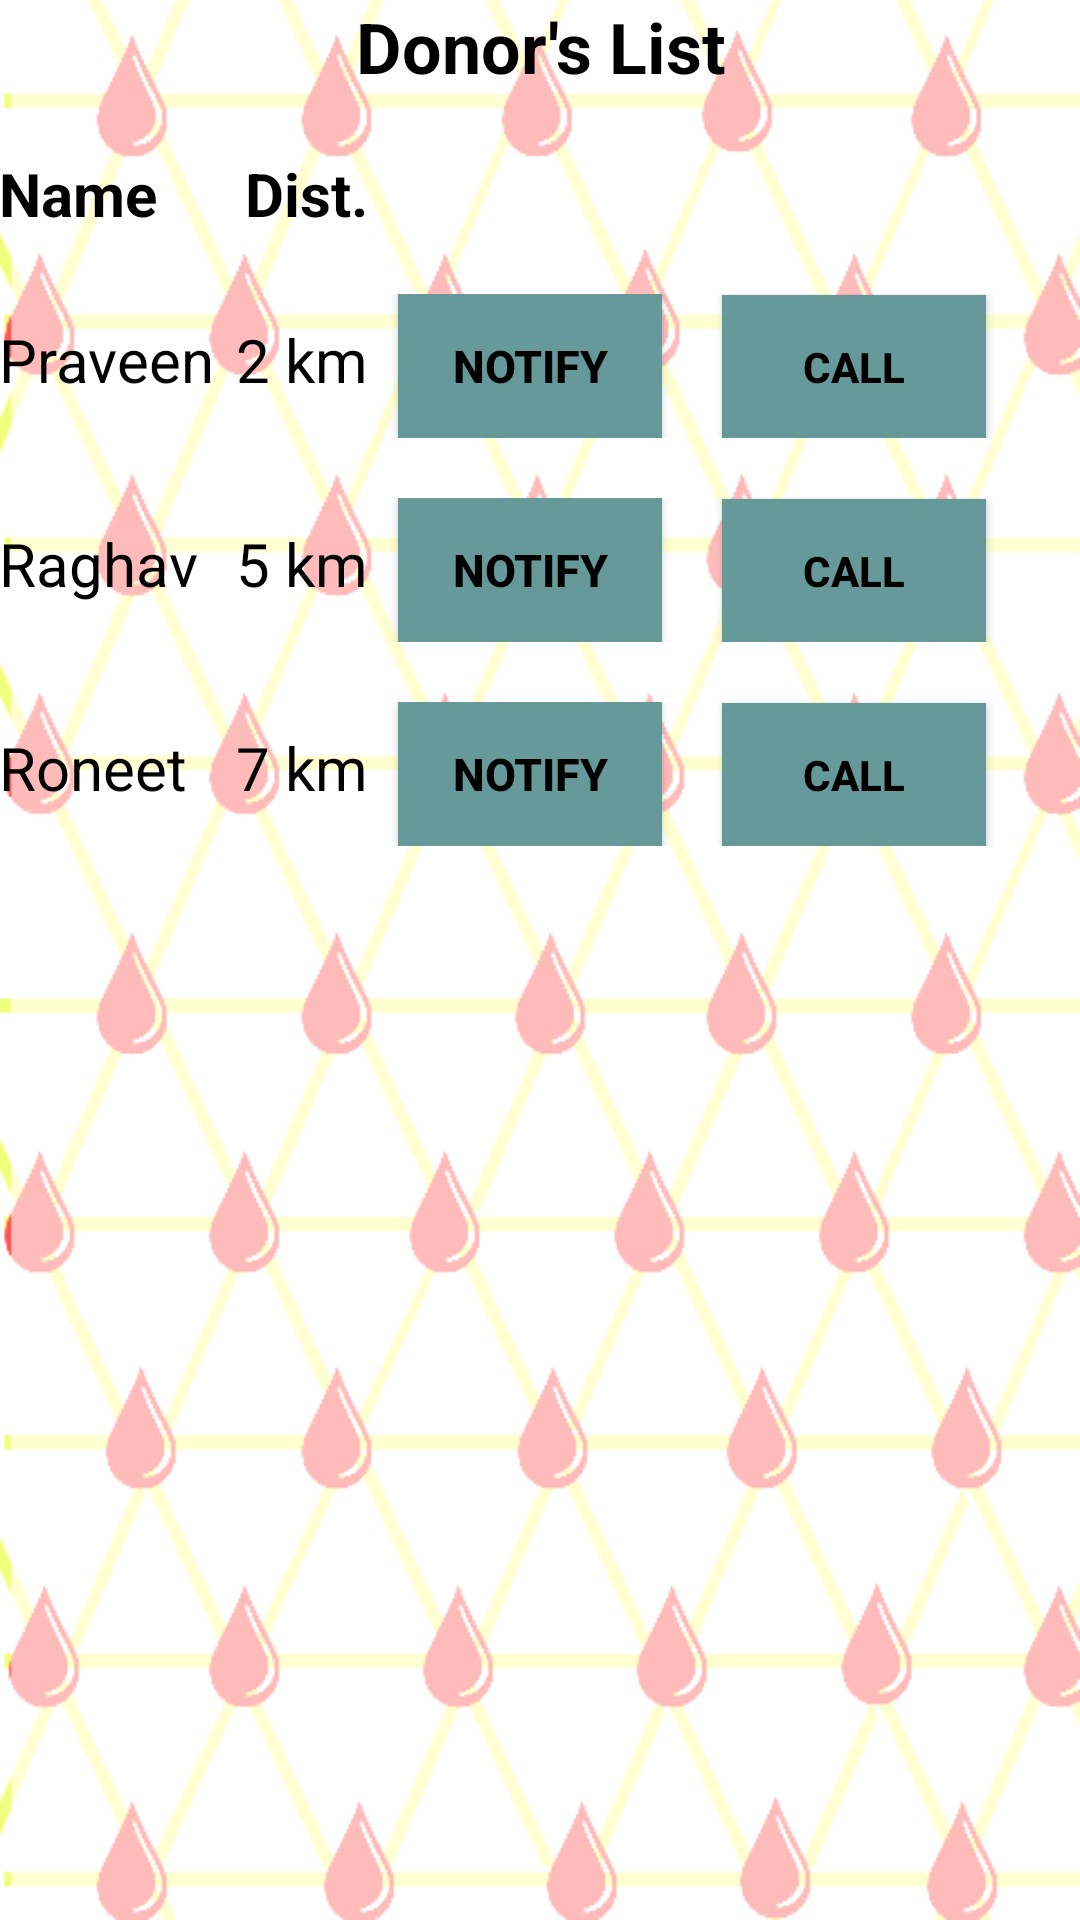

This screen was rendered from an Android layout file. Write that file and the resources it references.
<!-- AndroidManifest.xml: application theme AppTheme -->
<!-- res/layout/activity_donors_list.xml -->
<RelativeLayout xmlns:android="http://schemas.android.com/apk/res/android"
    xmlns:tools="http://schemas.android.com/tools" android:layout_width="match_parent"
    android:layout_height="match_parent" android:paddingLeft="@dimen/activity_horizontal_margin"
    android:paddingRight="@dimen/activity_horizontal_margin"
    android:paddingTop="@dimen/activity_vertical_margin"
    android:paddingBottom="@dimen/activity_vertical_margin"
    tools:context="liveblood.hackathon.com.liveblood.DonorsList"
    android:background="@drawable/background">

    <TextView android:text="Donor's List" android:layout_width="wrap_content"
        android:layout_height="wrap_content"
        android:layout_alignParentTop="true"
        android:textSize="70px"
        android:id="@+id/textView6"
        android:textStyle="bold"
        android:layout_alignParentRight="true"
        android:layout_alignParentEnd="true"
        android:layout_alignParentLeft="true"
        android:layout_alignParentStart="true"
        android:gravity="center"
        android:textColor="@android:color/black" />

    <TableLayout
        android:layout_width="match_parent"
        android:layout_height="match_parent"
        android:layout_alignParentLeft="true"
        android:layout_alignParentStart="true"
        android:layout_below="@+id/textView6">


<TableRow
    android:layout_marginTop="20dp">

    <TextView
       android:layout_width="wrap_content"
        android:text="Name"
        android:textSize="20sp"
        android:textStyle="bold"
        android:textColor="#000000"

        android:layout_column="0" />

    <TextView
        android:layout_width="wrap_content"
        android:text="Dist."
        android:textSize="20sp"
        android:textStyle="bold"
        android:textColor="#000000"
        android:layout_marginLeft="10dp"
        android:layout_column="1" />

</TableRow>

        <TableRow
            android:layout_marginTop="20dp">

            <TextView
                android:layout_width="wrap_content"
                android:layout_height="wrap_content"
                android:text="Praveen"
                android:id="@+id/textName1"
                android:layout_column="0"
                android:textColor="@android:color/black"
                android:textSize="20dp" />

            <TextView
                android:layout_width="wrap_content"
                android:layout_height="wrap_content"
                android:text="2 km"
                android:id="@+id/textViewD1"
                android:layout_column="1"
                android:textColor="@android:color/black"
                android:textSize="20dp"

                android:gravity="right" />

            <Button
                android:layout_width="wrap_content"
                android:layout_height="wrap_content"
                android:text="Notify"
                android:id="@+id/donorNotify1"
                android:layout_column="2"
                android:textSize="15dp"
                android:textColor="#000000"
                android:textStyle="bold"
                android:onClick="notify1"
                android:background="#669999"
                android:layout_marginLeft="10dp" />

            <Button
                android:layout_width="wrap_content"
                android:layout_height="wrap_content"
                android:text="Call"
                android:id="@+id/callDonor1"
                android:layout_column="4"
                android:textColor="#000000"
                android:layout_marginLeft="20dp"
                android:textStyle="bold"
                android:onClick="call1"
                android:background="#669999" />
        </TableRow>

        <TableRow
            android:layout_marginTop="20dp">

            <TextView
                android:layout_width="wrap_content"
                android:layout_height="wrap_content"
                android:text="Raghav"
                android:id="@+id/textName2"
                android:layout_column="0"
                android:textColor="@android:color/black"
                android:textSize="20dp"/>

            <TextView
                android:layout_width="wrap_content"
                android:layout_height="wrap_content"
                android:text="5 km"
                android:id="@+id/textViewD2"
                android:layout_column="1"
                android:textColor="@android:color/black"
                android:textSize="20dp"
                android:gravity="right" />

            <Button
                android:layout_width="wrap_content"
                android:layout_height="wrap_content"
                android:text="Notify"
                android:id="@+id/donorNotify2"
                android:layout_column="2"
                android:textSize="15dp"
                android:textColor="#000000"
                android:textStyle="bold"
                android:onClick="notify2"
                android:background="#669999"
                android:layout_marginLeft="10dp" />

            <Button
                android:layout_width="wrap_content"
                android:layout_height="wrap_content"
                android:text="Call"
                android:id="@+id/callDonor2"
                android:layout_column="4"
                android:layout_marginLeft="20dp"
                android:textColor="#000000"
                android:textStyle="bold"
                android:onClick="call2"
                android:background="#669999" />
        </TableRow>

        <TableRow
            android:layout_marginTop="20dp">

            <TextView
                android:layout_width="wrap_content"
                android:layout_height="wrap_content"
                android:text="Roneet"
                android:id="@+id/textName3"
                android:layout_column="0"
                android:textColor="@android:color/black"
                android:textSize="20dp"/>

            <TextView
                android:layout_width="wrap_content"
                android:layout_height="wrap_content"
                android:text="7 km"
                android:id="@+id/textViewD3"
                android:layout_column="1"
                android:textColor="@android:color/black"
                android:textSize="20dp"
                android:gravity="right" />

            <Button
                android:layout_width="wrap_content"
                android:layout_height="wrap_content"
                android:text="Notify"
                android:id="@+id/donorNotify3"
                android:layout_column="2"
                android:textSize="15dp"
                android:textColor="#000000"
                android:textStyle="bold"
                android:onClick="notify3"
                android:background="#669999"
                android:layout_marginLeft="10dp" />

            <Button
                android:layout_width="wrap_content"
                android:layout_height="wrap_content"
                android:text="Call"
                android:id="@+id/callDonor3"
                android:layout_column="4"
                android:layout_marginLeft="20dp"
                android:textColor="#000000"
                android:textStyle="bold"
                android:onClick="call3"
                android:background="#669999" />
        </TableRow>


    </TableLayout>

</RelativeLayout>
<!-- resources referenced by this layout -->
<resources>
  <!-- drawable background: png bitmap (drawable, 56560 bytes) -->
  <style name="AppTheme" parent="Theme.AppCompat.Light.DarkActionBar">
          
      </style>
</resources>
